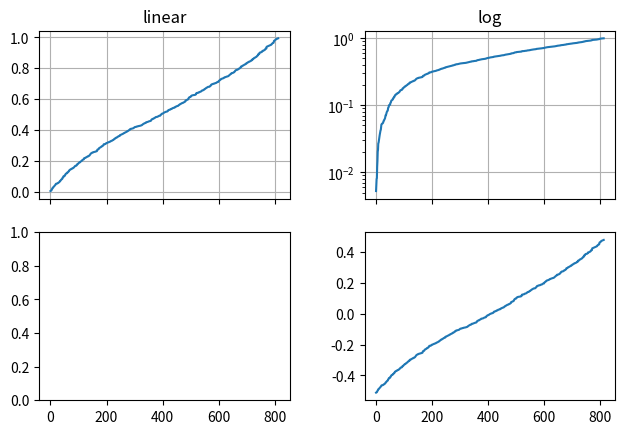

This figure's Python source: (Note: this script raises an exception after producing the figure.)
"""
Illustrate the scale transformations applied to axes, e.g. log, symlog, logit.
"""
import numpy as np
import matplotlib.pyplot as plt
from matplotlib.ticker import NullFormatter

np.random.seed(1)
# make up some data in the interval ]0, 1[
y = np.random.normal(loc=0.5, scale=0.4, size=1000)
y = y[(y > 0) & (y < 1)]
y.sort()
x = np.arange(len(y))

# plot with various axes scales
fig, axs = plt.subplots(2, 2, sharex=True)
fig.subplots_adjust(left=0.08, right=0.98, wspace=0.3)

# linear
ax = axs[0, 0]
ax.plot(x, y)
ax.set_yscale('linear')
ax.set_title('linear')
ax.grid(True)


# log
ax = axs[0, 1]
ax.plot(x, y)
ax.set_yscale('log')
ax.set_title('log')
ax.grid(True)


# symmetric log
ax = axs[1, 1]
ax.plot(x, y - y.mean())
ax.set_yscale('symlog', linthreshy=0.02)
ax.set_title('symlog')
ax.grid(True)

# logit
ax = axs[1, 0]
ax.plot(x, y)
ax.set_yscale('logit')
ax.set_title('logit')
ax.grid(True)
ax.yaxis.set_minor_formatter(NullFormatter())


plt.show()
